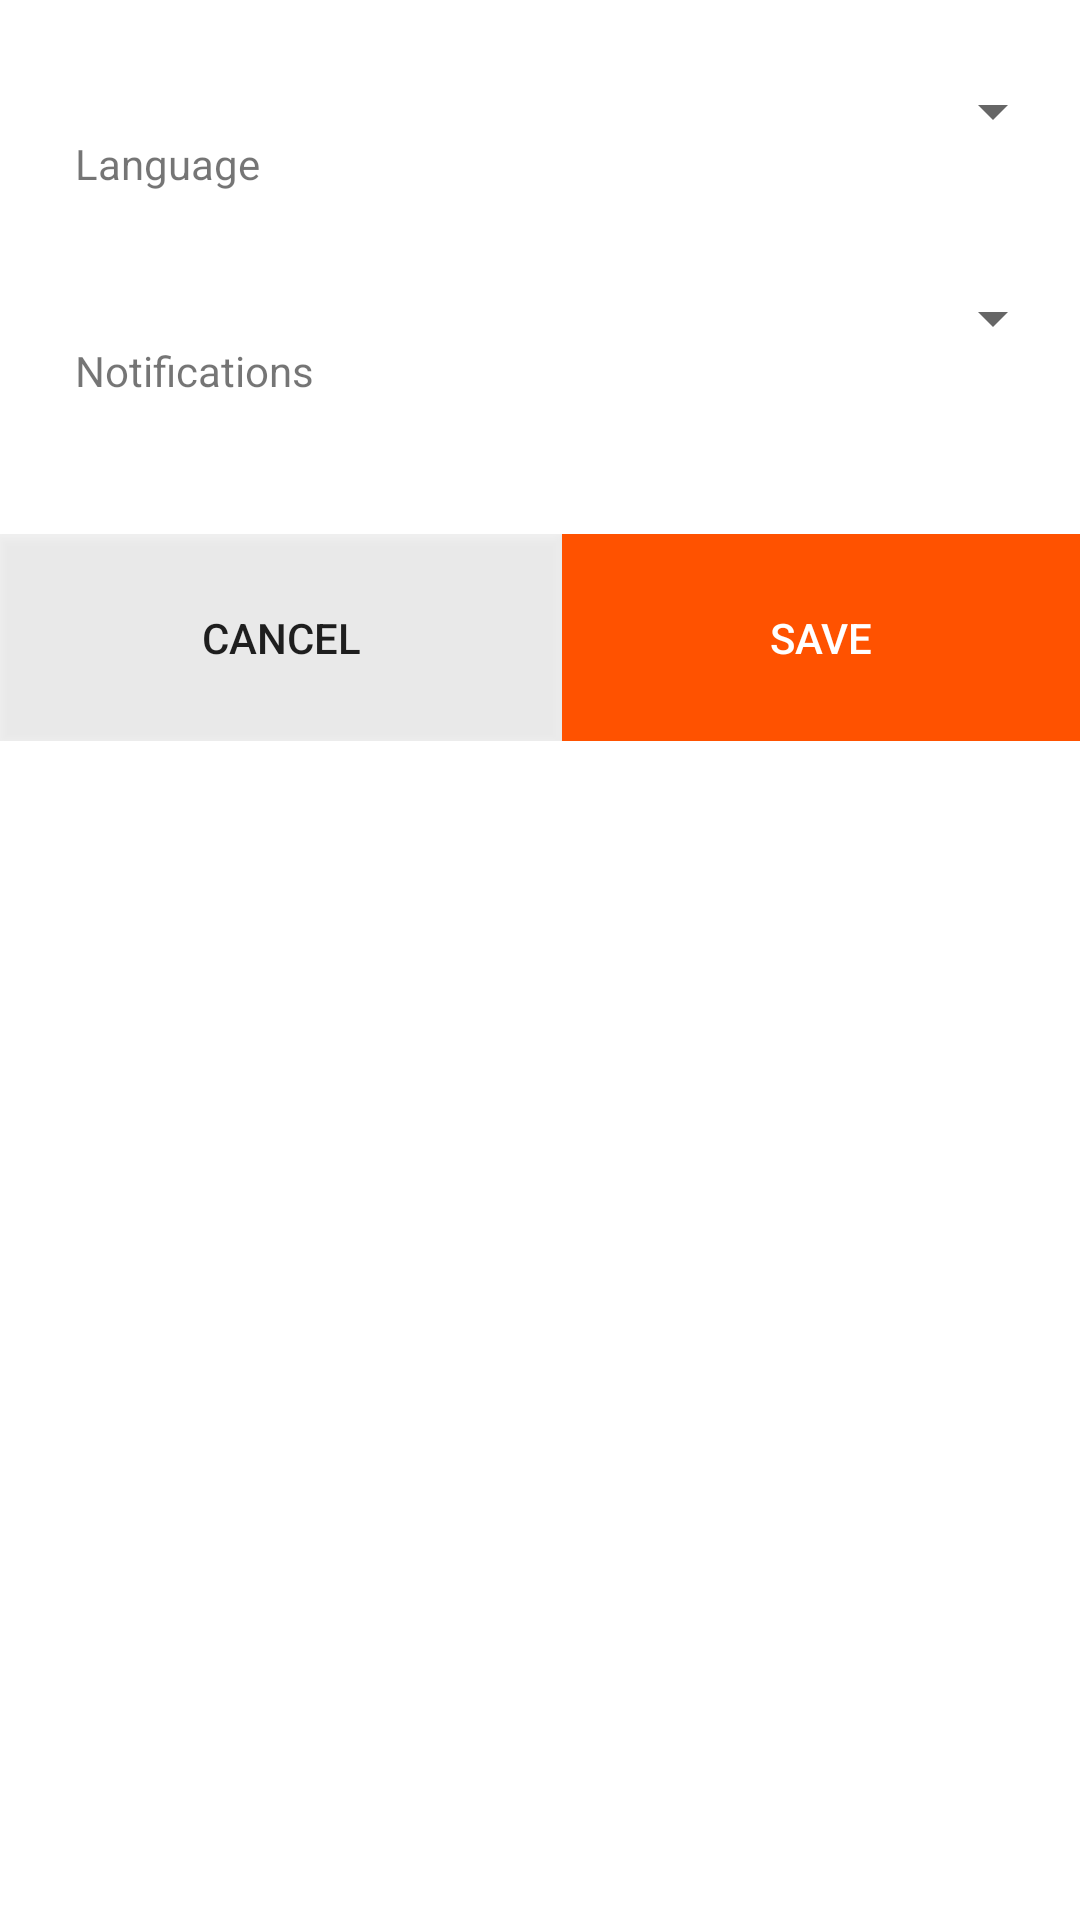

The Android layout XML behind this screen, and the referenced resources:
<!-- AndroidManifest.xml: application theme Theme.HotelProject -->
<!-- res/layout/rate_popup.xml -->
<?xml version="1.0" encoding="utf-8"?>
<androidx.constraintlayout.widget.ConstraintLayout xmlns:android="http://schemas.android.com/apk/res/android"
    xmlns:app="http://schemas.android.com/apk/res-auto"
    xmlns:tools="http://schemas.android.com/tools"
    android:id="@+id/root"
    android:layout_width="match_parent"
    android:layout_height="match_parent"
    android:background="@color/white">

    <LinearLayout
        android:id="@+id/linearLayout13"
        android:layout_width="0dp"
        android:layout_height="wrap_content"
        android:background="#FFFFFF"
        android:orientation="vertical"
        android:paddingVertical="20dp"
        app:layout_constraintEnd_toEndOf="parent"
        app:layout_constraintStart_toStartOf="parent"
        app:layout_constraintTop_toTopOf="parent">

        <LinearLayout
            android:layout_width="match_parent"
            android:layout_height="wrap_content"
            android:orientation="horizontal"
            android:padding="5dp">

            <TextView
                android:layout_width="150dp"
                android:layout_height="wrap_content"
                android:layout_weight="1"
                android:padding="20dp"
                android:text="Language" />

            <Spinner
                android:id="@+id/spinnerLanguage"
                android:layout_width="wrap_content"
                android:layout_height="wrap_content"
                android:layout_weight="1" />

        </LinearLayout>

        <LinearLayout
            android:layout_width="match_parent"
            android:layout_height="wrap_content"
            android:orientation="horizontal"
            android:padding="5dp">

            <TextView
                android:layout_width="150dp"
                android:layout_height="wrap_content"
                android:layout_weight="1"
                android:padding="20dp"
                android:text="Notifications" />

            <Spinner
                android:id="@+id/spinnerNotifications"
                android:layout_width="wrap_content"
                android:layout_height="wrap_content"
                android:layout_weight="1" />

        </LinearLayout>

        

    </LinearLayout>

    <LinearLayout
        android:id="@+id/linearLayout7"
        android:layout_width="0dp"
        android:layout_height="wrap_content"
        android:orientation="horizontal"
        app:layout_constraintEnd_toEndOf="parent"
        app:layout_constraintStart_toStartOf="parent"
        app:layout_constraintTop_toBottomOf="@+id/linearLayout13">

        <Button
            android:id="@+id/cancel"
            android:layout_width="wrap_content"
            android:layout_height="wrap_content"
            android:layout_weight="1"
            android:background="@color/bac_color_1"
            android:padding="25dp"
            android:text="Cancel" />

        <Button
            android:id="@+id/apply"
            android:layout_width="wrap_content"
            android:layout_height="wrap_content"
            android:layout_weight="1"
            android:background="@color/orange_color_1"
            android:padding="25dp"
            android:text="save"
            android:textColor="@color/white" />
    </LinearLayout>

</androidx.constraintlayout.widget.ConstraintLayout>
<!-- resources referenced by this layout -->
<resources>
  <color name="bac_color_1">#C6F0F0F0</color>
  <color name="orange_color_1">#FF5200</color>
  <color name="white">#FFFFFFFF</color>
  <style name="Theme.HotelProject" parent="Theme.AppCompat.Light.NoActionBar">
          
          <item name="colorPrimary">@color/orange_color_2</item>
          <item name="colorPrimaryVariant">@color/orange_color_1</item>
          <item name="colorOnPrimary">@color/white</item>
          
          <item name="colorSecondary">@color/orange_alpha_background</item>
          <item name="colorSecondaryVariant">@color/orange_color_4</item>
          <item name="colorOnSecondary">@color/black</item>
          
          <item name="android:statusBarColor">@color/white</item>
          
      </style>
  <color name="orange_color_2">#E57C23</color>
  <color name="orange_alpha_background">#70E68330</color>
  <color name="orange_color_4">#FFCA03</color>
  <color name="black">#FF000000</color>
</resources>
